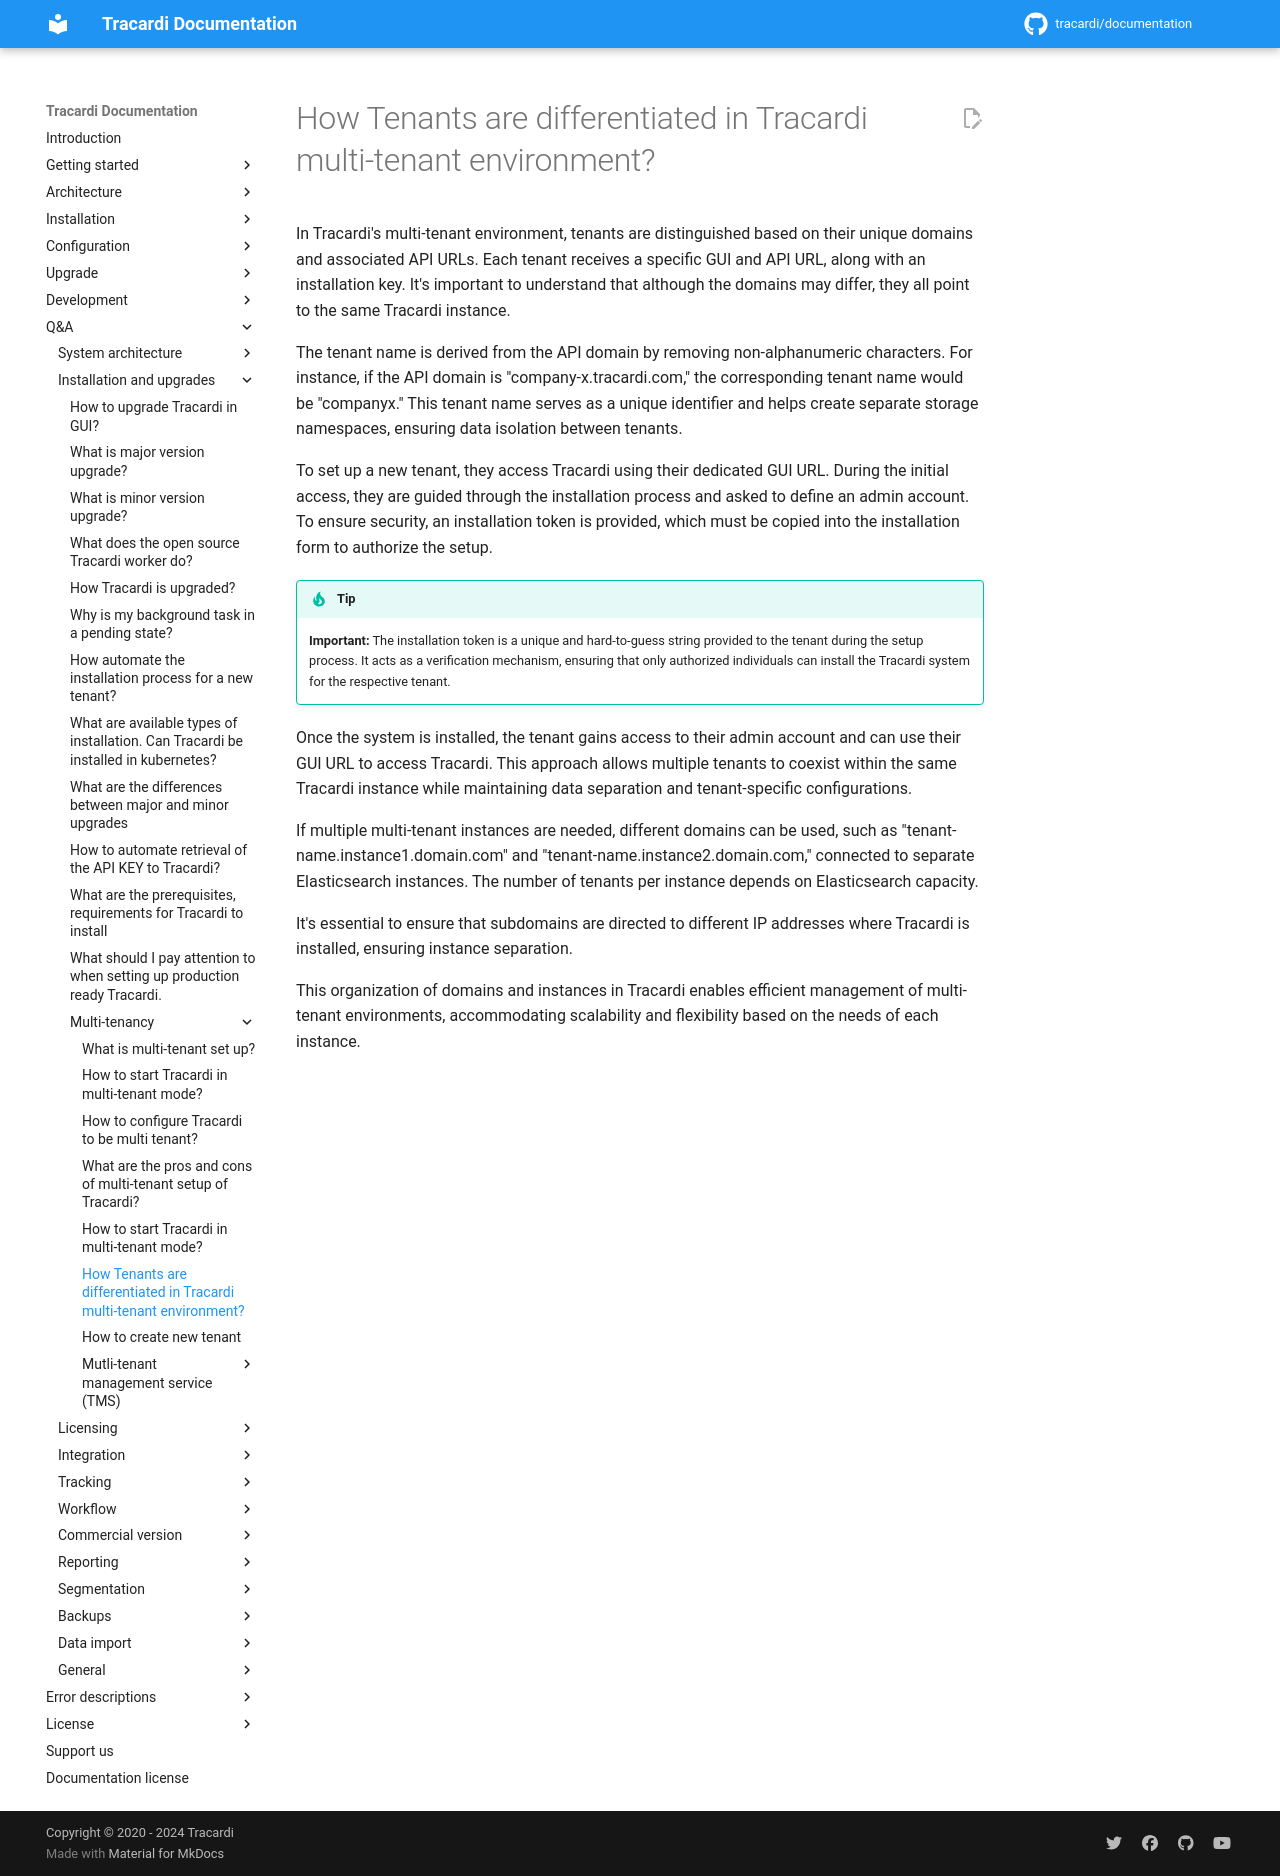

repository: Tracardi/documentation · page: 1.1.x/qa/how_tenant_are_diffrenciated/index.html · generator: mkdocs

# How Tenants are differentiated in Tracardi multi-tenant environment?

In Tracardi's multi-tenant environment, tenants are distinguished based on their unique domains and associated API URLs.
Each tenant receives a specific GUI and API URL, along with an installation key. It's important to understand that
although the domains may differ, they all point to the same Tracardi instance.

The tenant name is derived from the API domain by removing non-alphanumeric characters. For instance, if the API domain
is "company-x.tracardi.com," the corresponding tenant name would be "companyx." This tenant name serves as a unique
identifier and helps create separate storage namespaces, ensuring data isolation between tenants.

To set up a new tenant, they access Tracardi using their dedicated GUI URL. During the initial access, they are guided
through the installation process and asked to define an admin account. To ensure security, an installation token is
provided, which must be copied into the installation form to authorize the setup.


!!! Tip

    **Important:** The installation token is a unique and hard-to-guess string provided to the tenant during the setup
    process. It acts as a verification mechanism, ensuring that only authorized individuals can install the Tracardi system
    for the respective tenant.

Once the system is installed, the tenant gains access to their admin account and can use their GUI URL to access
Tracardi. This approach allows multiple tenants to coexist within the same Tracardi instance while maintaining data
separation and tenant-specific configurations.

If multiple multi-tenant instances are needed, different domains can be used, such as "tenant-name.instance1.domain.com"
and "tenant-name.instance2.domain.com," connected to separate Elasticsearch instances. The number of tenants per
instance depends on Elasticsearch capacity.

It's essential to ensure that subdomains are directed to different IP addresses where Tracardi is installed, ensuring
instance separation.

This organization of domains and instances in Tracardi enables efficient management of multi-tenant environments,
accommodating scalability and flexibility based on the needs of each instance.
